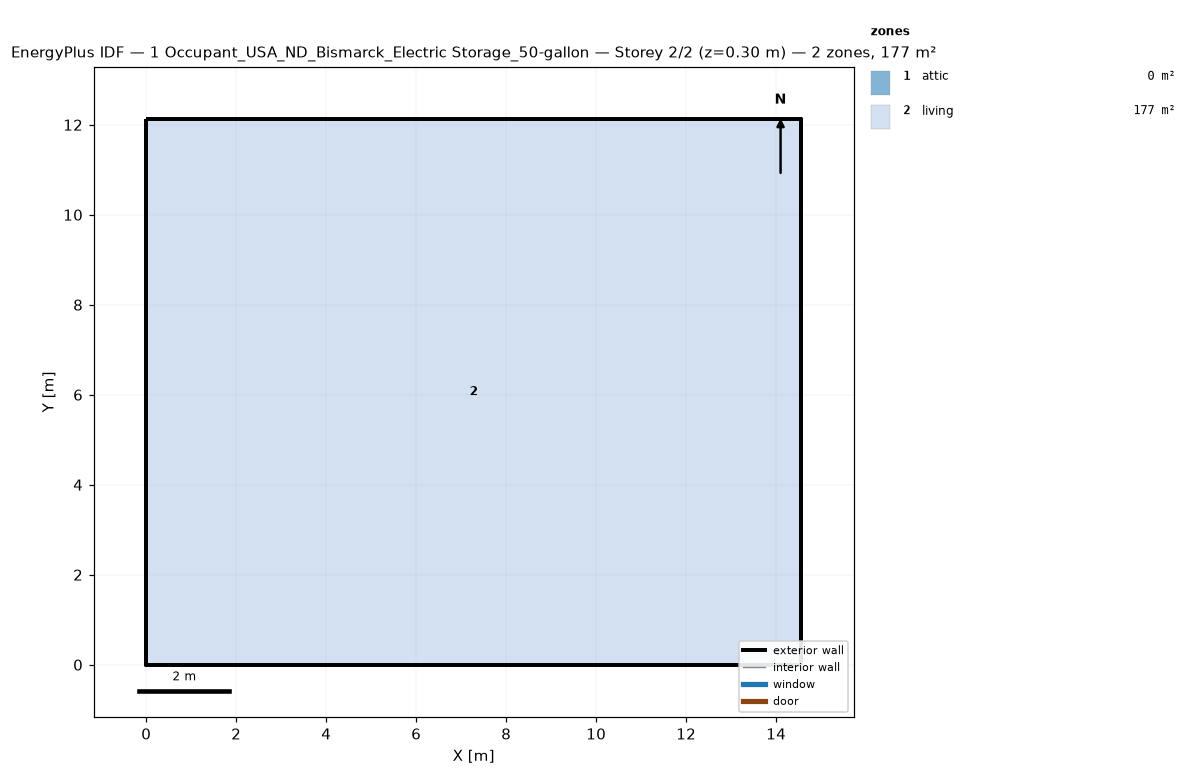
=== STOREY PLAN SPEC (per zone: floor XY polygon, exterior-wall plan segments, windows/doors) ===
zone 1: attic  (0.0 m²)
  exterior wall: (14.55, 0.00) – (14.55, 12.13) – (14.55, 6.06)  [18.2 m]
  exterior wall: (0.00, 12.13) – (0.00, 0.00) – (0.00, 6.06)  [18.2 m]
zone 2: living  (176.5 m²)
  floor: (0.00, 0.00) (0.00, 12.13) (14.55, 12.13) (14.55, 0.00)
  exterior wall: (0.00, 0.00) – (14.55, 0.00)  [14.6 m]
  exterior wall: (14.55, 0.00) – (14.55, 12.13)  [12.1 m]
  exterior wall: (14.55, 12.13) – (0.00, 12.13)  [14.6 m]
  exterior wall: (0.00, 12.13) – (0.00, 0.00)  [12.1 m]

=== DERIVED (storey summary) ===
Building: 1 Occupant_USA_ND_Bismarck_Electric Storage_50-gallon
Storey: 2 of 2  (floor level z = 0.30 m)
Storey gross floor area: 176.5 m²
Zones on this storey: 2
  - attic: floor 0.0 m²; exterior wall 36.4 m (24.5 m²); WWR 0.0%
  - living: floor 176.5 m²; exterior wall 53.4 m (146.4 m²); WWR 0.0%
Zone adjacency: (none detected)